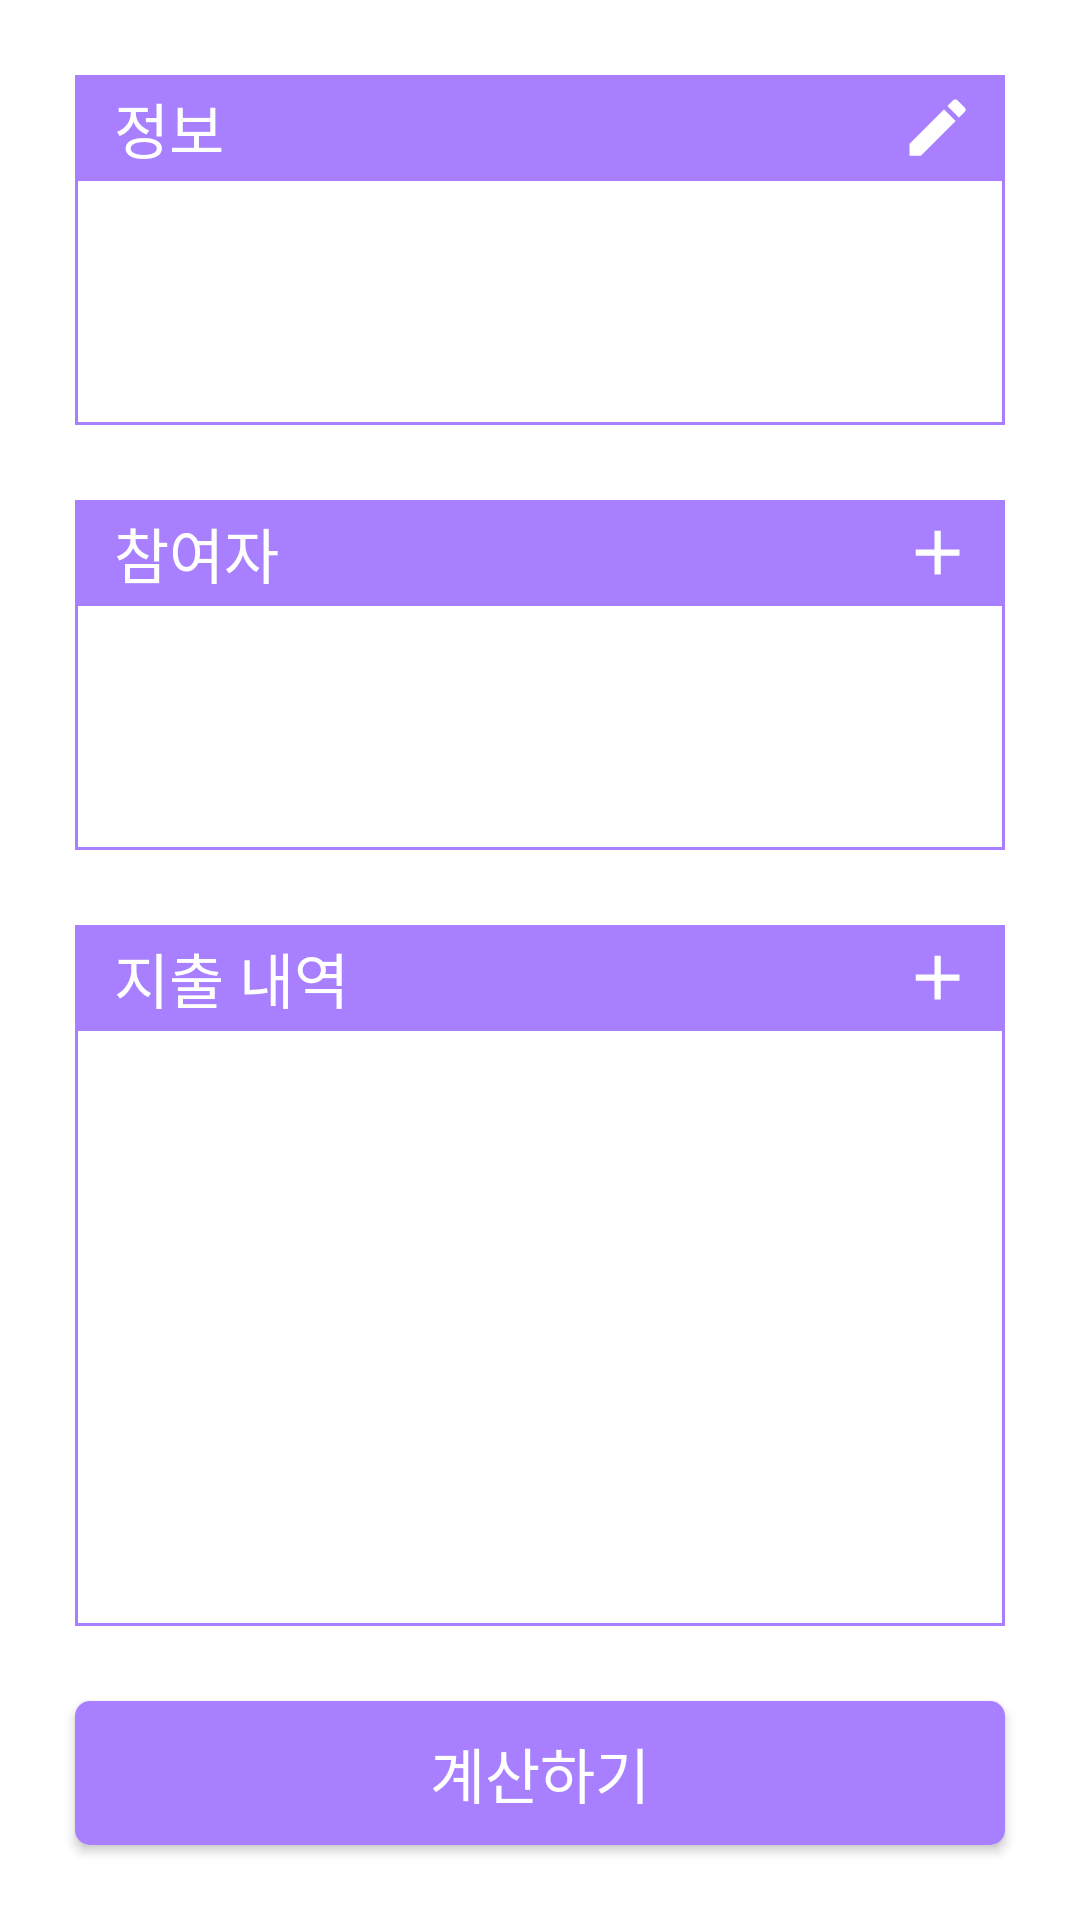

Here is an Android app screen rendered from its layout file. Give the layout XML and the strings, colors and styles it references.
<!-- AndroidManifest.xml: application theme Theme.Samesamebill -->
<!-- res/layout/activity_main.xml -->
<?xml version="1.0" encoding="utf-8"?>
<LinearLayout xmlns:android="http://schemas.android.com/apk/res/android"
    xmlns:tools="http://schemas.android.com/tools"
    android:layout_width="match_parent"
    android:layout_height="match_parent"
    tools:context=".MainActivity"
    android:orientation="vertical">

    <LinearLayout
        android:layout_width="match_parent"
        android:layout_height="0dp"
        android:layout_weight="1"
        android:background="@drawable/bg_rectangle"
        android:layout_marginEnd="25dp"
        android:layout_marginStart="25dp"
        android:layout_marginTop="25dp"
        android:orientation="vertical">
        <LinearLayout
            android:layout_width="match_parent"
            android:layout_height="wrap_content"
            android:background="@drawable/bg_second_rectangle"
            android:orientation="horizontal">
            <TextView
                android:layout_width="0dp"
                android:layout_height="wrap_content"
                android:layout_weight="2"
                android:layout_marginLeft="10dp"
                android:padding="3dp"
                android:text="@string/info_title"
                android:textSize="20sp"
                android:textColor="@color/white" />

            <ImageButton
                android:id="@+id/info_edit_btn"
                android:layout_width="wrap_content"
                android:layout_height="wrap_content"
                android:layout_gravity="center_vertical"
                android:layout_marginRight="10dp"
                android:background="#00000000"
                android:contentDescription="Edit Button"
                android:src="@drawable/edit_btn"
                tools:ignore="TouchTargetSizeCheck" />
        </LinearLayout>

        <LinearLayout
            android:layout_width="match_parent"
            android:layout_height="match_parent" >
            <LinearLayout
                android:layout_width="match_parent"
                android:layout_height="wrap_content"
                android:layout_margin="15dp"
                android:layout_gravity="center"
                android:orientation="vertical">
                <TextView
                    android:id="@+id/info_group_name"
                    android:layout_width="match_parent"
                    android:layout_height="wrap_content"
                    android:textSize="16sp"/>
                <TextView
                    android:id="@+id/info_date"
                    android:layout_width="match_parent"
                    android:layout_height="wrap_content"
                    android:textSize="16sp" />
            </LinearLayout>
        </LinearLayout>
    </LinearLayout>

    <LinearLayout
        android:layout_width="match_parent"
        android:layout_height="0dp"
        android:layout_weight="1"
        android:background="@drawable/bg_rectangle"
        android:layout_marginEnd="25dp"
        android:layout_marginStart="25dp"
        android:layout_marginTop="25dp"
        android:orientation="vertical">
        <LinearLayout
            android:layout_width="match_parent"
            android:layout_height="wrap_content"
            android:background="@drawable/bg_second_rectangle" >
            <TextView
                android:layout_width="0dp"
                android:layout_height="wrap_content"
                android:layout_weight="2"
                android:layout_marginLeft="10dp"
                android:padding="3dp"
                android:text="@string/participant_title"
                android:textSize="20sp"
                android:textColor="@color/white"/>

            <ImageButton
                android:id="@+id/participant_add_btn"
                android:layout_width="wrap_content"
                android:layout_height="wrap_content"
                android:layout_gravity="center_vertical"
                android:layout_marginRight="10dp"
                android:background="#00000000"
                android:contentDescription="Participant Button"
                android:src="@drawable/add_btn"
                tools:ignore="TouchTargetSizeCheck" />
        </LinearLayout>

        <LinearLayout
            android:layout_width="match_parent"
            android:layout_height="match_parent" >
            <TextView
                android:id="@+id/participant_names"
                android:layout_width="match_parent"
                android:layout_height="wrap_content"
                android:layout_margin="15dp"
                android:layout_gravity="center"
                android:text=""
                android:textSize="16sp"/>
        </LinearLayout>
    </LinearLayout>

    <LinearLayout
        android:layout_width="match_parent"
        android:layout_height="0dp"
        android:layout_weight="2"
        android:background="@drawable/bg_rectangle"
        android:layout_marginEnd="25dp"
        android:layout_marginStart="25dp"
        android:layout_marginTop="25dp"
        android:orientation="vertical">
        <LinearLayout
            android:layout_width="match_parent"
            android:layout_height="wrap_content"
            android:background="@drawable/bg_second_rectangle">
            <TextView
                android:layout_width="0dp"
                android:layout_height="wrap_content"
                android:layout_weight="2"
                android:layout_marginLeft="10dp"
                android:padding="3dp"
                android:text="@string/detail_title"
                android:textSize="20sp"
                android:textColor="@color/white"/>
            <ImageButton
                android:id="@+id/detail_add_btn"
                android:layout_width="wrap_content"
                android:layout_height="wrap_content"
                android:layout_gravity="center_vertical"
                android:layout_marginRight="10dp"
                android:background="#00000000"
                android:contentDescription="Detail Button"
                android:src="@drawable/add_btn" />
        </LinearLayout>
        <LinearLayout
            android:layout_width="match_parent"
            android:layout_height="wrap_content"
            android:layout_margin="10dp"
            android:orientation="horizontal">
            <LinearLayout
                android:layout_width="0dp"
                android:layout_height="wrap_content"
                android:layout_weight="1"
                android:orientation="vertical" >
                <TextView
                    android:id="@+id/detail_description"
                    android:layout_width="match_parent"
                    android:layout_height="wrap_content"
                    android:textSize="16sp"/>
                <TextView
                    android:id="@+id/detail_payer"
                    android:layout_width="match_parent"
                    android:layout_height="wrap_content"
                    android:textSize="13sp" />
            </LinearLayout>
            <LinearLayout
                android:layout_width="0dp"
                android:layout_height="match_parent"
                android:layout_weight="1"
                android:orientation="vertical" >
                <TextView
                    android:id="@+id/detail_cost"
                    android:layout_width="match_parent"
                    android:layout_height="match_parent"
                    android:layout_gravity="center"
                    android:gravity="center|end"
                    android:textSize="18sp" />
            </LinearLayout>
        </LinearLayout>
    </LinearLayout>

    <androidx.appcompat.widget.AppCompatButton
        android:layout_width="match_parent"
        android:layout_height="wrap_content"
        android:background="@drawable/bg_btn"
        android:layout_margin="25dp"
        android:text="계산하기"
        android:textSize="20sp"
        android:textColor="@color/white" />

</LinearLayout>
<!-- resources referenced by this layout -->
<resources>
  <color name="white">#FFFFFFFF</color>
  <!-- drawable add_btn (drawable) -->
  <vector xmlns:android="http://schemas.android.com/apk/res/android"
      android:height="25dp"
      android:width="25dp"
      android:tint="#FFFFFF"
      android:viewportHeight="24"
      android:viewportWidth="24" >
      <path
          android:fillColor="@android:color/white"
          android:pathData="M19,13h-6v6h-2v-6H5v-2h6V5h2v6h6v2z" />
  </vector>
  <!-- drawable bg_btn (drawable) -->
  <?xml version="1.0" encoding="utf-8"?>
  <shape xmlns:android="http://schemas.android.com/apk/res/android"
      android:shape="rectangle"
      android:useLevel="false">
      <solid android:color="#A880FF" />
      <corners android:radius="5dp" />
  </shape>
  <!-- drawable bg_rectangle (drawable) -->
  <?xml version="1.0" encoding="utf-8"?>
  <shape xmlns:android="http://schemas.android.com/apk/res/android"
      android:shape="rectangle"
      android:useLevel="false">
      <stroke
          android:color="#A880FF"
          android:width="1dp"/>
  </shape>
  <!-- drawable bg_second_rectangle (drawable) -->
  <?xml version="1.0" encoding="utf-8"?>
  <shape xmlns:android="http://schemas.android.com/apk/res/android"
      android:shape="rectangle"
      android:useLevel="false">
      <solid android:color="#A880FF" />
  </shape>
  <!-- drawable edit_btn (drawable) -->
  <vector xmlns:android="http://schemas.android.com/apk/res/android"
      android:width="25dp"
      android:height="25dp"
      android:viewportWidth="24"
      android:viewportHeight="24">
    <path
        android:fillColor="@color/white"
        android:pathData="M3,17.25V21h3.75L17.81,9.94l-3.75,-3.75L3,17.25zM20.71,7.04c0.39,-0.39 0.39,-1.02 0,-1.41l-2.34,-2.34c-0.39,-0.39 -1.02,-0.39 -1.41,0l-1.83,1.83 3.75,3.75 1.83,-1.83z"/>
  </vector>
  <string name="detail_title">지출 내역</string>
  <string name="info_title">정보</string>
  <string name="participant_title">참여자</string>
  <style name="Theme.Samesamebill" parent="Theme.MaterialComponents.DayNight.DarkActionBar">
          
          <item name="colorPrimary">@color/purple_500</item>
          <item name="colorPrimaryVariant">@color/purple_700</item>
          <item name="colorOnPrimary">@color/white</item>
          
          <item name="colorSecondary">@color/teal_200</item>
          <item name="colorSecondaryVariant">@color/teal_700</item>
          <item name="colorOnSecondary">@color/black</item>
          
          <item name="android:statusBarColor" tools:targetApi="l">?attr/colorPrimaryVariant</item>
          
      </style>
  <color name="purple_500">#A880FF</color>
  <color name="purple_700">#A880FF</color>
  <color name="teal_200">#FF03DAC5</color>
  <color name="teal_700">#FF018786</color>
  <color name="black">#FF000000</color>
</resources>
